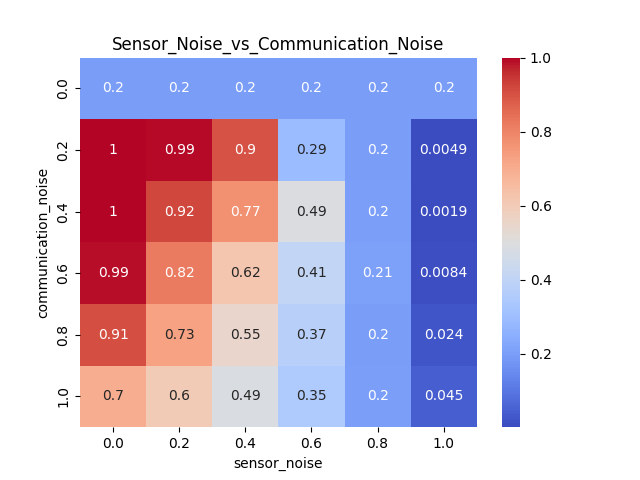

The table this chart was drawn from, first rows:
communication_noise, 0.0, 0.2, 0.4, 0.6, 0.8, 1.0
0.0, 0.2, 0.2, 0.2, 0.2, 0.2, 0.2
0.2, 1.0, 0.9929, 0.9021, 0.2918, 0.1984, 0.00485
0.4, 0.9997, 0.9193, 0.7738, 0.4914, 0.2037, 0.0019
0.6, 0.9912, 0.8173, 0.619, 0.4098, 0.207, 0.00845
0.8, 0.9088, 0.7281, 0.5499, 0.3739, 0.1989, 0.02435
1.0, 0.6989, 0.6015, 0.4872, 0.3495, 0.2011, 0.04455
